13-way image classification set "dataset" from GitHub (Renzo-T/Chess_Scanner); label vocabulary: black bishop, black king, black knight, black pawn, black queen, black rook, nothing, white bishop, white king, white knight, white pawn, white queen, white rook.

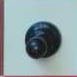
Label: nothing

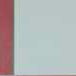
Label: nothing

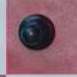
Label: nothing

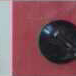
Label: nothing

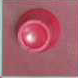
Label: nothing
